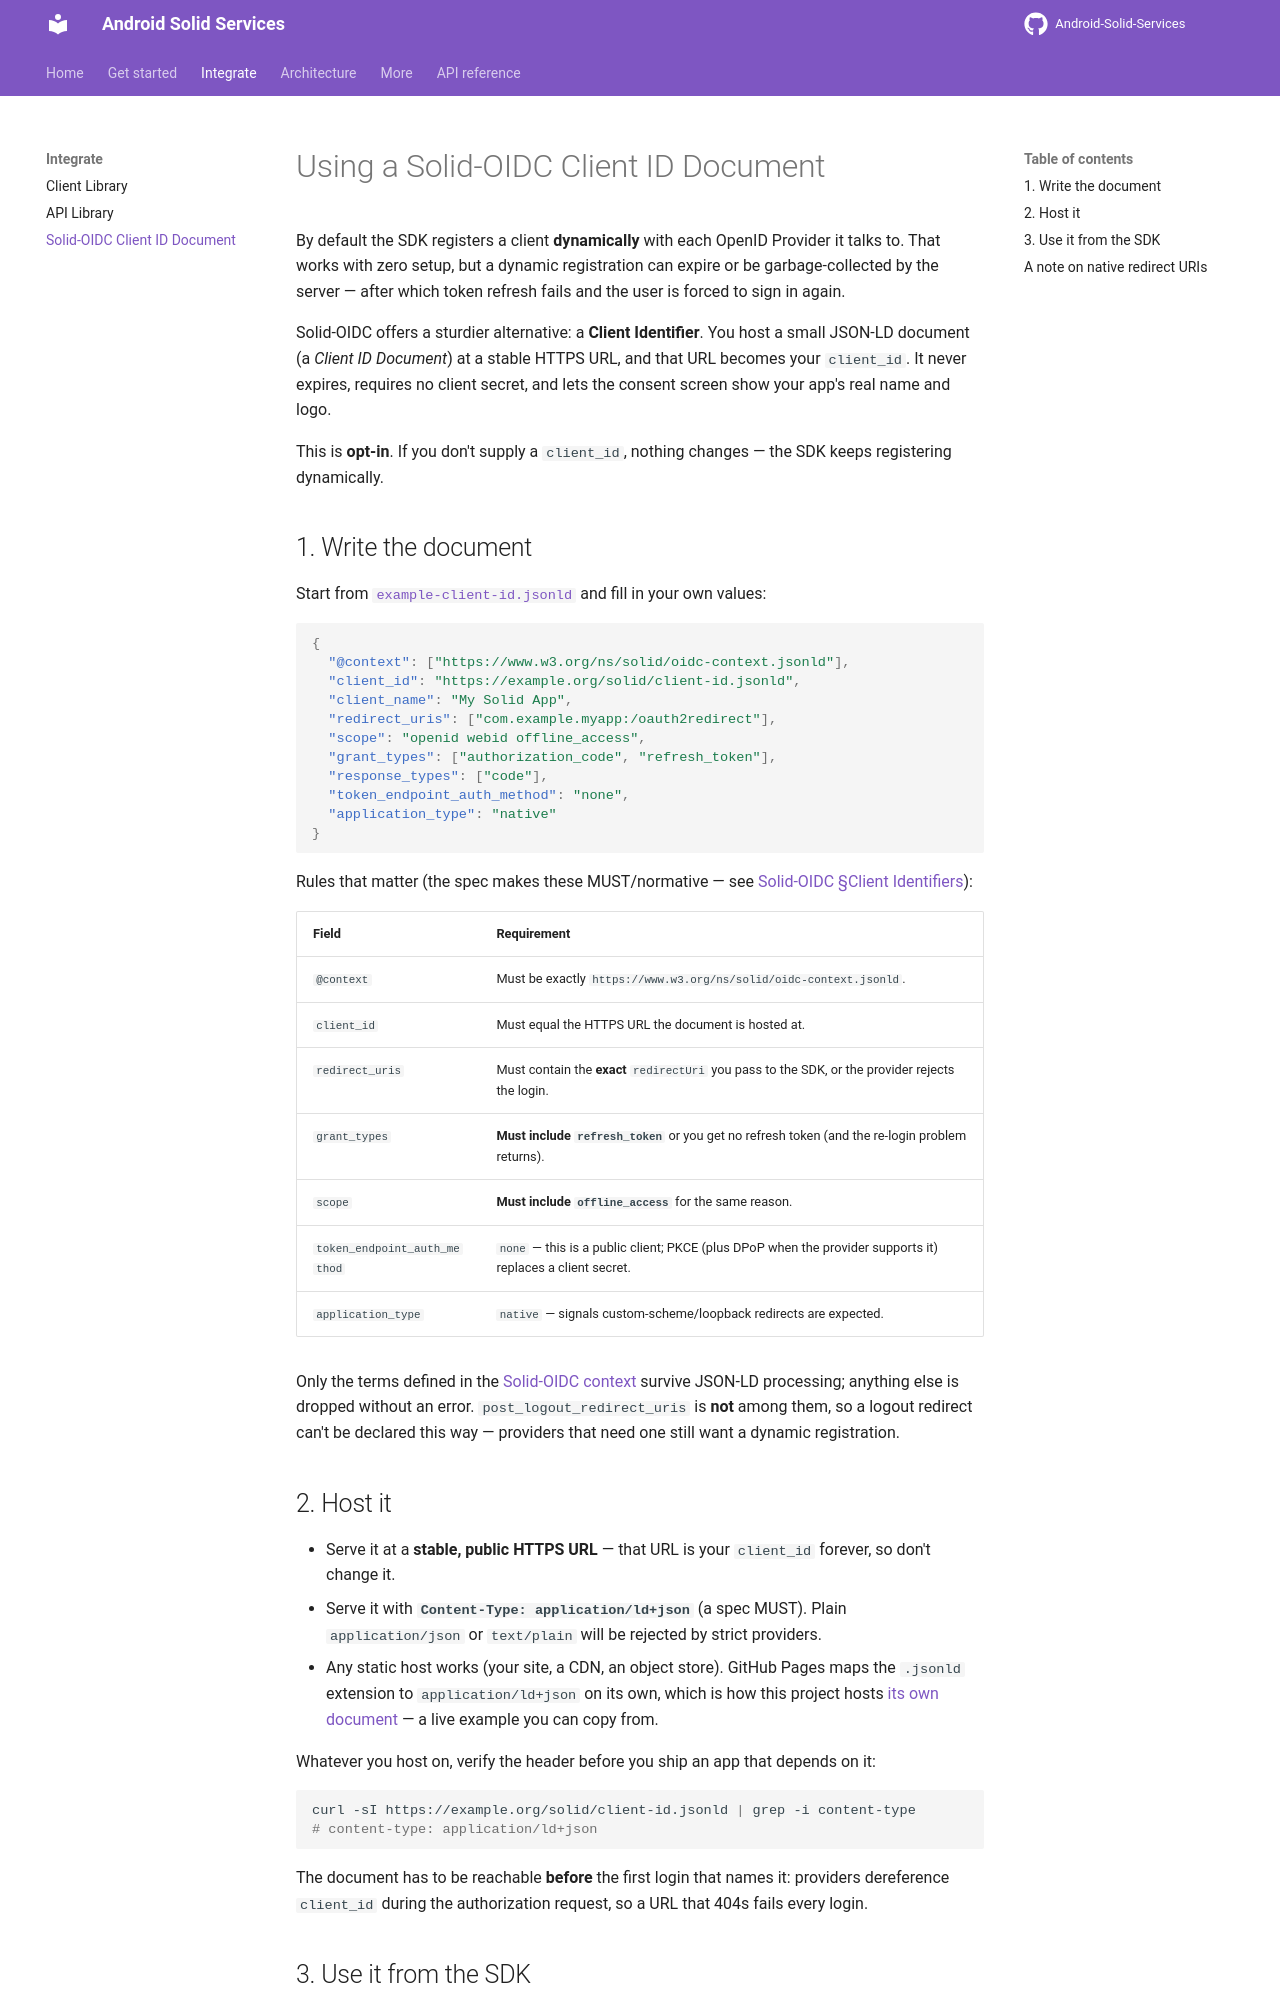

repository: erfangholami/Android-Solid-Services · page: client-id-document/index.html · generator: mkdocs

# Using a Solid-OIDC Client ID Document

By default the SDK registers a client **dynamically** with each OpenID Provider it talks to. That
works with zero setup, but a dynamic registration can expire or be garbage-collected by the server —
after which token refresh fails and the user is forced to sign in again.

Solid-OIDC offers a sturdier alternative: a **Client Identifier**. You host a small JSON-LD document
(a *Client ID Document*) at a stable HTTPS URL, and that URL becomes your `client_id`. It never
expires, requires no client secret, and lets the consent screen show your app's real name and logo.

This is **opt-in**. If you don't supply a `client_id`, nothing changes — the SDK keeps registering
dynamically.

## 1. Write the document

Start from [`example-client-id.jsonld`](./example-client-id.jsonld) and fill in your own values:

```json
{
  "@context": ["https://www.w3.org/ns/solid/oidc-context.jsonld"],
  "client_id": "https://example.org/solid/client-id.jsonld",
  "client_name": "My Solid App",
  "redirect_uris": ["com.example.myapp:/oauth2redirect"],
  "scope": "openid webid offline_access",
  "grant_types": ["authorization_code", "refresh_token"],
  "response_types": ["code"],
  "token_endpoint_auth_method": "none",
  "application_type": "native"
}
```

Rules that matter (the spec makes these MUST/normative — see
[Solid-OIDC §Client Identifiers](https://solidproject.org/TR/oidc#clientids)):

| Field | Requirement |
|-------|-------------|
| `@context` | Must be exactly `https://www.w3.org/ns/solid/oidc-context.jsonld`. |
| `client_id` | Must equal the HTTPS URL the document is hosted at. |
| `redirect_uris` | Must contain the **exact** `redirectUri` you pass to the SDK, or the provider rejects the login. |
| `grant_types` | **Must include `refresh_token`** or you get no refresh token (and the re-login problem returns). |
| `scope` | **Must include `offline_access`** for the same reason. |
| `token_endpoint_auth_method` | `none` — this is a public client; PKCE (plus DPoP when the provider supports it) replaces a client secret. |
| `application_type` | `native` — signals custom-scheme/loopback redirects are expected. |

Only the terms defined in the
[Solid-OIDC context](https://www.w3.org/ns/solid/oidc-context.jsonld) survive JSON-LD processing;
anything else is dropped without an error. `post_logout_redirect_uris` is **not** among them, so a
logout redirect can't be declared this way — providers that need one still want a dynamic
registration.

## 2. Host it

- Serve it at a **stable, public HTTPS URL** — that URL is your `client_id` forever, so don't change it.
- Serve it with **`Content-Type: application/ld+json`** (a spec MUST). Plain `application/json` or
  `text/plain` will be rejected by strict providers.
- Any static host works (your site, a CDN, an object store). GitHub Pages maps the `.jsonld`
  extension to `application/ld+json` on its own, which is how this project hosts
  [its own document](https://androidsolidservices.erfangholami.com/client.jsonld) — a live example
  you can copy from.

Whatever you host on, verify the header before you ship an app that depends on it:

```sh
curl -sI https://example.org/solid/client-id.jsonld | grep -i content-type
# content-type: application/ld+json
```

The document has to be reachable **before** the first login that names it: providers dereference
`client_id` during the authorization request, so a URL that 404s fails every login.
